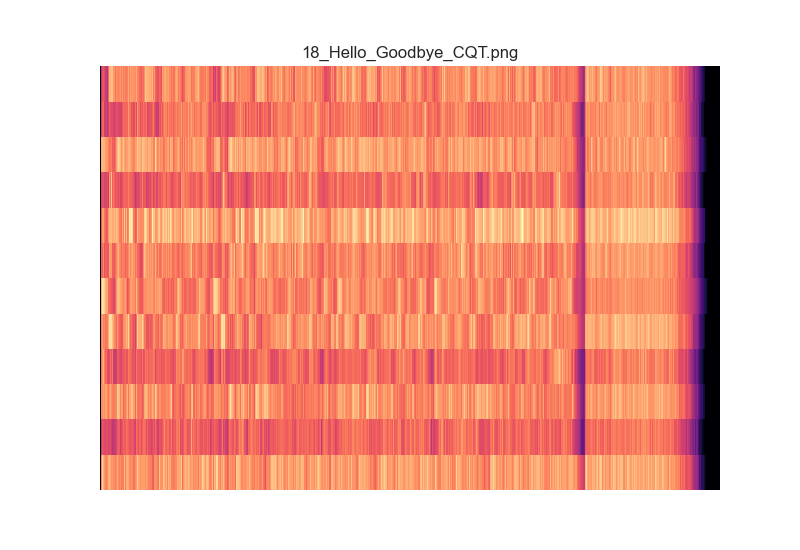

The file beside this chart, header and first rows:
3.314586172155668879e-05, 3.105229049992166453e-05, 3.095415845665833274e-05, 3.310367506572036258e-05, 3.236423783422922988e-05, 2.985066904444721081e-05, 3.624355051378481171e-05, 3.045820770841608168e-05, 3.860286731224515607e-05, 3.968203984313889681e-05, 7.459380327619630435e+00, 2.185977043718709112e+01, 3.509175565657999130e+01, 5.860089578314458691e+01, 4.129390827104042927e+01, 5.639310297992687282e+01, 5.937915257642894318e+01, 4.235733108951286141e+01, 6.023281902534839816e+01, 1.342026381155473587e+02, 1.551429412265511871e+02, 2.077036637841312086e+02, 1.792204447407669932e+02, 1.412038693966859739e+02
2.724059846948707864e-05, 3.024873562006175103e-05, 2.827159371093860814e-05, 3.024874930801024094e-05, 2.725426497193840343e-05, 3.239706808118805482e-05, 2.838358234861281939e-05, 3.272209415619778140e-05, 3.742523397359564700e-05, 3.404086460920621726e-05, 2.284817137959491706e+00, 2.184216286485280989e+00, 4.825867255949255252e+00, 5.888016720276851856e+00, 5.653866995701419818e+00, 6.704789690633150556e+00, 6.043188747501264224e+00, 7.408722812331824947e+00, 7.819735191315603906e+00, 8.898841137025936376e+00, 9.721677796274338590e+00, 1.388657668134306178e+01, 1.601784401160437810e+01, 1.350217355898288574e+01
3.273083165829951884e-05, 3.868887051526096973e-05, 3.474070464210179791e-05, 3.563734042781518740e-05, 3.763176505555863795e-05, 3.829544538174216637e-05, 3.919223535119582786e-05, 3.844379855566314148e-05, 4.325111221094764946e-05, 4.146662888705638934e-05, 3.594785379931345837e+00, 1.208675394797536740e+01, 4.575991553997507566e+01, 6.381743225337746850e+01, 4.783437107378723852e+01, 5.889397242028233137e+01, 6.363626739111435882e+01, 7.039895931427415121e+01, 5.683672687631087683e+01, 4.334364850043378681e+01, 4.784182518205253842e+01, 4.792344298267392588e+01, 4.848413662201516416e+01, 6.085895798840520854e+01
3.187370074732006551e-05, 3.042789395063482573e-05, 3.218816680801373577e-05, 3.428450848769801879e-05, 3.660217436469803367e-05, 3.260231349492353993e-05, 3.313900072195295635e-05, 3.838228197471851025e-05, 4.533654795804154534e-05, 4.014315182401919567e-05, 3.312873474149804931e+00, 1.162026032635567141e+01, 2.365531948820859043e+01, 2.942971339308782319e+01, 2.943266498226300243e+01, 3.353355065679272684e+01, 3.473019830017997123e+01, 2.992460651229499646e+01, 3.483650232069106778e+01, 4.909496987562129533e+01, 4.264367611558687798e+01, 4.225094633442873260e+01, 5.603483111141189710e+01, 7.104603091415114591e+01
3.753526279967865111e-05, 3.493314639454820280e-05, 4.207017335913273558e-05, 3.835931415715149531e-05, 3.788390318315610239e-05, 3.997296562656253195e-05, 3.859469065279548967e-05, 4.604615972197041729e-05, 4.018896741331571073e-05, 4.800359225775848240e-05, 5.953537082917902623e+00, 9.620869065783557161e+00, 1.416829413889694855e+01, 2.544605636001771032e+01, 3.766143854724671058e+01, 5.210885354843036765e+01, 3.808789213410715035e+01, 3.747837467953154800e+01, 6.654920156182257074e+01, 7.384017289956616992e+01, 8.400908809865779858e+01, 7.813467479574661922e+01, 6.574019999695818228e+01, 6.877910518689616026e+01
3.785550383632278336e-05, 3.908597019124705220e-05, 3.915106161791103502e-05, 4.027532669275155568e-05, 3.999753845050453755e-05, 3.855331994217653391e-05, 4.988635469826905705e-05, 4.541391889834065843e-05, 4.641163769190236206e-05, 4.500418049893603362e-05, 1.141625059350480242e+01, 4.758152952629487942e+01, 8.314276065768150659e+01, 7.561735813794658156e+01, 8.876037165150697206e+01, 1.032997060361963975e+02, 9.530853426809959217e+01, 9.659320124209959602e+01, 1.580251845990915172e+02, 2.194749068230175908e+02, 2.699603305571392298e+02, 2.044181856373185440e+02, 2.599793682239672421e+02, 2.445950469806721230e+02
3.967534472587501784e-05, 4.106183256955171101e-05, 4.038761427239229515e-05, 4.208369901181228327e-05, 3.565295226400451076e-05, 4.495551526097667303e-05, 4.377204387426084640e-05, 4.235984422013724352e-05, 5.078781698588965253e-05, 4.989943064283658089e-05, 5.663014452848051050e+00, 5.225378251332037927e+00, 9.989099544252308505e+00, 1.234091261767912151e+01, 1.832456812022639880e+01, 2.029808881158561817e+01, 2.488252171226411846e+01, 2.621023586431281416e+01, 3.089056515110264201e+01, 3.270099111193821528e+01, 2.600302752871617784e+01, 2.798924477164357327e+01, 2.237013912703194762e+01, 2.148852151544716804e+01
4.841673047116221466e-05, 4.585581535093252292e-05, 4.670513417134029870e-05, 4.396932937612842797e-05, 4.675008100967025621e-05, 4.408866368454584009e-05, 4.831479909274202794e-05, 4.857972008206165625e-05, 4.606265312663538979e-05, 5.791360738961587703e-05, 2.892440478208041732e+00, 6.201700604390329552e+00, 1.919656963335279087e+01, 1.491438339229055998e+01, 1.720641159676462451e+01, 1.965048900955344635e+01, 2.806245506182037630e+01, 2.173374331435400109e+01, 2.516107683291536645e+01, 3.645820318477495903e+01, 3.872761123044539033e+01, 4.445043247416812449e+01, 5.688867686357531994e+01, 5.189220030272935702e+01
1.892782088341841639e-05, 2.410382367023185582e-05, 2.882345763168819180e-05, 2.628415194936199555e-05, 2.404253916389909547e-05, 2.192003446675763420e-05, 2.324434419995883482e-05, 2.625426753662915184e-05, 3.170995157094236728e-05, 2.389604671681810005e-05, 2.825246971659815642e+00, 2.596640501999611939e+00, 3.180904892137689011e+00, 4.584258054638628899e+00, 8.419215713935658485e+00, 6.430311642502918978e+00, 9.001516449937980724e+00, 7.864930569930336013e+00, 1.486370449965239260e+01, 2.353790924832191678e+01, 2.262015098585616713e+01, 1.512801107701341152e+01, 1.164038782685317841e+01, 1.465600076148499653e+01
2.820379883366596480e-05, 2.499264933727053802e-05, 2.659176804951168891e-05, 2.600647191706952408e-05, 2.873103352734055133e-05, 2.726618995010249448e-05, 2.745360008002106010e-05, 3.174956933682700211e-05, 3.090385755635089403e-05, 3.707274525824954907e-05, 5.097664426701333795e+00, 2.712852352412153678e+01, 6.625176355945605167e+01, 9.045012083266961156e+01, 8.247279049977223053e+01, 9.658681437195053832e+01, 9.078994817227875558e+01, 7.202843246155963186e+01, 1.059157012605518702e+02, 1.206792783915174851e+02, 1.144364488078088300e+02, 1.192685911761031861e+02, 1.130576768227175393e+02, 9.149844032521087911e+01
2.255136901981907085e-05, 2.630528051872057369e-05, 2.462964843793178526e-05, 2.233192802248656518e-05, 3.132264897976729461e-05, 2.586316420290534813e-05, 2.552339334372673009e-05, 2.947060851365583667e-05, 2.775129835082649230e-05, 3.215320304474004033e-05, 3.291628370710576235e+00, 2.463218445112744348e+00, 2.481745404511255693e+00, 4.563514597186773436e+00, 6.977754101268590858e+00, 9.107286066389034929e+00, 1.075116295917786857e+01, 1.149566739847241337e+01, 1.009159219331467661e+01, 1.284491626263445774e+01, 1.608529616233213488e+01, 2.204223194443775213e+01, 2.255184777747802372e+01, 1.714025335790147864e+01
3.631364691126224599e-05, 2.778715098600215017e-05, 3.112730758405248183e-05, 2.890573418264962745e-05, 3.216367331893123314e-05, 3.268012938270841681e-05, 3.278623763115171572e-05, 2.841016689099000477e-05, 3.620403931716505066e-05, 3.010105972454764630e-05, 3.149135909594451999e+00, 1.157923993010351982e+00, 1.971151714395557697e+00, 2.275216813419541850e+00, 5.275558559399154746e+00, 6.042193058365479708e+00, 8.147673251900627633e+00, 6.211813874169543226e+00, 1.556730083437859058e+01, 2.793624894636365497e+01, 2.006662593505119929e+01, 1.171784864807827731e+01, 1.295402325089371587e+01, 1.683915940470464534e+01
